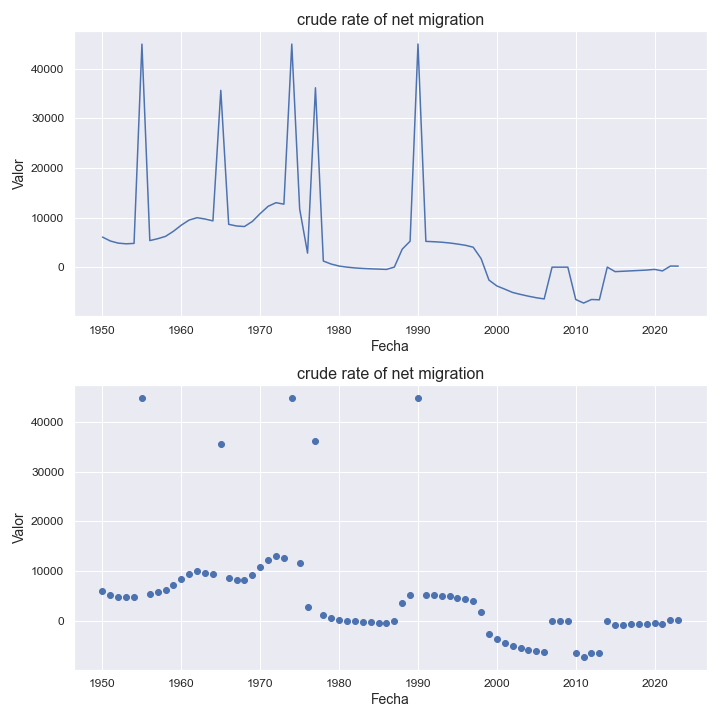

Source data for this figure (header and first rows):
indicatorshortname, locationid, location, iso2, timeid, time, value
crude rate of net migration, 384, cote d'ivoire, ci, 1, 1950, 6058
crude rate of net migration, 384, cote d'ivoire, ci, 2, 1951, 5264
crude rate of net migration, 384, cote d'ivoire, ci, 3, 1952, 4838
crude rate of net migration, 384, cote d'ivoire, ci, 4, 1953, 4701
crude rate of net migration, 384, cote d'ivoire, ci, 5, 1954, 4783
crude rate of net migration, 384, cote d'ivoire, ci, 6, 1955, 44962
crude rate of net migration, 384, cote d'ivoire, ci, 7, 1956, 5351
crude rate of net migration, 384, cote d'ivoire, ci, 8, 1957, 5728
crude rate of net migration, 384, cote d'ivoire, ci, 9, 1958, 6206
crude rate of net migration, 384, cote d'ivoire, ci, 10, 1959, 7236
crude rate of net migration, 384, cote d'ivoire, ci, 11, 1960, 8474
crude rate of net migration, 384, cote d'ivoire, ci, 12, 1961, 9503
crude rate of net migration, 384, cote d'ivoire, ci, 13, 1962, 9968
crude rate of net migration, 384, cote d'ivoire, ci, 14, 1963, 9699
crude rate of net migration, 384, cote d'ivoire, ci, 15, 1964, 9327
crude rate of net migration, 384, cote d'ivoire, ci, 16, 1965, 35643
crude rate of net migration, 384, cote d'ivoire, ci, 17, 1966, 8626
crude rate of net migration, 384, cote d'ivoire, ci, 18, 1967, 8295
crude rate of net migration, 384, cote d'ivoire, ci, 19, 1968, 8187
crude rate of net migration, 384, cote d'ivoire, ci, 20, 1969, 9211
crude rate of net migration, 384, cote d'ivoire, ci, 21, 1970, 10806
crude rate of net migration, 384, cote d'ivoire, ci, 22, 1971, 12263
crude rate of net migration, 384, cote d'ivoire, ci, 23, 1972, 12991
crude rate of net migration, 384, cote d'ivoire, ci, 24, 1973, 12694
crude rate of net migration, 384, cote d'ivoire, ci, 25, 1974, 44969
crude rate of net migration, 384, cote d'ivoire, ci, 26, 1975, 11702
crude rate of net migration, 384, cote d'ivoire, ci, 27, 1976, 2823
crude rate of net migration, 384, cote d'ivoire, ci, 28, 1977, 36161
crude rate of net migration, 384, cote d'ivoire, ci, 29, 1978, 1227
crude rate of net migration, 384, cote d'ivoire, ci, 30, 1979, 616.0
crude rate of net migration, 384, cote d'ivoire, ci, 31, 1980, 213.0
crude rate of net migration, 384, cote d'ivoire, ci, 32, 1981, -0.02
crude rate of net migration, 384, cote d'ivoire, ci, 33, 1982, -165.0
crude rate of net migration, 384, cote d'ivoire, ci, 34, 1983, -268.0
crude rate of net migration, 384, cote d'ivoire, ci, 35, 1984, -342.0
crude rate of net migration, 384, cote d'ivoire, ci, 36, 1985, -402.0
crude rate of net migration, 384, cote d'ivoire, ci, 37, 1986, -463.0
crude rate of net migration, 384, cote d'ivoire, ci, 38, 1987, 0.82
crude rate of net migration, 384, cote d'ivoire, ci, 39, 1988, 3611
crude rate of net migration, 384, cote d'ivoire, ci, 40, 1989, 5226
crude rate of net migration, 384, cote d'ivoire, ci, 41, 1990, 44990
crude rate of net migration, 384, cote d'ivoire, ci, 42, 1991, 5193
crude rate of net migration, 384, cote d'ivoire, ci, 43, 1992, 5121
crude rate of net migration, 384, cote d'ivoire, ci, 44, 1993, 5024
crude rate of net migration, 384, cote d'ivoire, ci, 45, 1994, 4872
crude rate of net migration, 384, cote d'ivoire, ci, 46, 1995, 4657
crude rate of net migration, 384, cote d'ivoire, ci, 47, 1996, 4408
crude rate of net migration, 384, cote d'ivoire, ci, 48, 1997, 4017
crude rate of net migration, 384, cote d'ivoire, ci, 49, 1998, 1727
crude rate of net migration, 384, cote d'ivoire, ci, 50, 1999, -2613
crude rate of net migration, 384, cote d'ivoire, ci, 51, 2000, -3794
crude rate of net migration, 384, cote d'ivoire, ci, 52, 2001, -4439
crude rate of net migration, 384, cote d'ivoire, ci, 53, 2002, -5109
crude rate of net migration, 384, cote d'ivoire, ci, 54, 2003, -5503
crude rate of net migration, 384, cote d'ivoire, ci, 55, 2004, -5859
crude rate of net migration, 384, cote d'ivoire, ci, 56, 2005, -6173
crude rate of net migration, 384, cote d'ivoire, ci, 57, 2006, -6414
crude rate of net migration, 384, cote d'ivoire, ci, 58, 2007, -6.55
crude rate of net migration, 384, cote d'ivoire, ci, 59, 2008, -6.59
crude rate of net migration, 384, cote d'ivoire, ci, 60, 2009, -6.57
... 14 more rows
